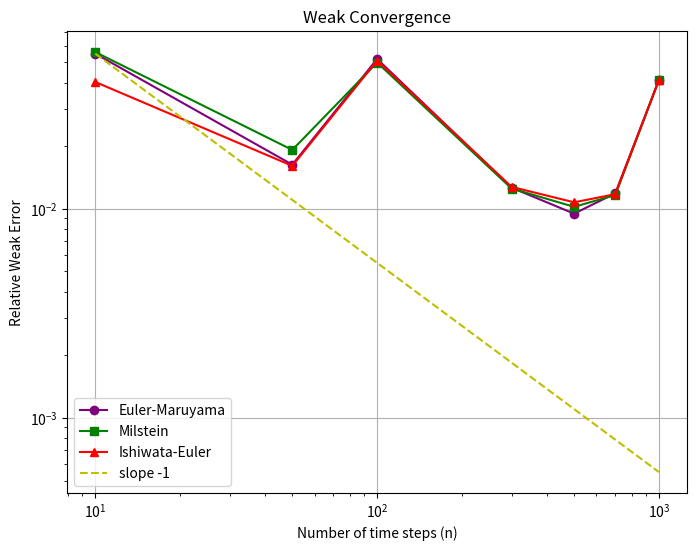

Reproduce this figure in Python.
import numpy as np
import matplotlib.pyplot as plt


x0 = 1.0
T  = 1.0


# ---- 時間依存の関数 ----
def a(t):
    return t

def b(t):
    return np.sqrt(t)


def true_solution(t, W):

    n = len(t) - 1  # ステップ数
    dt = t[1] - t[0]

    drift = 0.25 * t**2  # shape (n+1,)

  
    diffuse = np.zeros(n+1)
    for k in range(n):
        t_k = t[k]
        dWk = W[k+1] - W[k]
        diffuse[k+1] = diffuse[k] + np.sqrt(t_k)*dWk

    X = x0 * np.exp(drift + diffuse)
    return X


def euler_method(x0, dt, W):
    
    n = len(W)
    X = np.zeros(n+1)
    X[0] = x0
    for k in range(n):
        t_k = k * dt
        X[k+1] = X[k] + a(t_k)*X[k]*dt + b(t_k)*X[k]*W[k]
    return X


def milstein_method(x0, dt, W):
  
    n = len(W)
    X = np.zeros(n+1)
    X[0] = x0
    for k in range(n):
        t_k = k * dt
        incr = a(t_k)*X[k]*dt + b(t_k)*X[k]*W[k]
        # Milstein の補正項
        # b'(t_k) = d/dt sqrt(t) = 1/(2 sqrt(t))
        # => 0.5*b(t_k)*b'(t_k) = 0.5*sqrt(t_k)*(1/(2 sqrt(t_k)))= 1/4,  (t_k>0)
        # ただし t_k=0 の時は厳密には∞…
        if t_k > 0:
            milstein_correction = 0.25 * X[k] * (W[k]**2 - dt)
        else:
            milstein_correction = 0.0  # t_k=0 のステップは補正を0にする等
        X[k+1] = X[k] + incr + milstein_correction
    return X


def alpha_func(t):
    return 0.5 * t

def euler_Y(y0, dt, W_incr):
    n = len(W_incr)
    Y = np.zeros(n+1)
    Y[0] = y0
    for k in range(n):
        t_k = k * dt
        Y[k+1] = Y[k] + alpha_func(t_k)*dt + b(t_k)*W_incr[k]
    return Y

def Y_to_X(Y):
    return np.exp(Y)


def zscore(x, axis=None):
    xmean = x.mean(axis=axis, keepdims=True)
    xstd  = np.std(x, axis=axis, keepdims=True)
    return (x - xmean)/xstd



def simulate_and_plot(n_values, trials):
    
    e=1.6487212707


    mean_fins_euler    = []
    mean_fins_milstein = []
    mean_fins_eulerY   = []
    
    for n in n_values:
        print(n)
        dt = T / n
        # 時刻配列
        t_values = np.linspace(0, T, n+1)

        fin_euler    = []
        fin_milstein = []
        fin_euler_Y  = []
        
        for _ in range(trials):
            # Wiener 過程の増分を作成
            #dW = zscore(np.random.randn(n))*np.sqrt(dt)
            dW =np.random.randn(n)*np.sqrt(dt)
            
            
            
            # 2) Euler
            X_euler_path = euler_method(x0, dt, dW)
            
            # 3) Milstein
            X_mil_path   = milstein_method(x0, dt, dW)
            
            # 4) Euler in Y-space
            y0 = np.log(x0)
            Y_euler_path = euler_Y(y0, dt, dW)
            X_eulerY_path = Y_to_X(Y_euler_path)
            
            # 終了時刻 T の値
            fin_euler.append(X_euler_path[-1])
            fin_milstein.append(X_mil_path[-1])
            fin_euler_Y.append(X_eulerY_path[-1])
        
        # 各手法の「最終時刻 T における X_T」のサンプル平均
        mean_fin_euler     = np.mean(fin_euler)
        mean_fin_milstein  = np.mean(fin_milstein)
        mean_fin_eulerY    = np.mean(fin_euler_Y)
        print(mean_fin_euler,mean_fin_milstein,mean_fin_eulerY)
        
        # 真の解の期待値 (サンプル平均) との絶対誤差を弱収束的に評価
        err_euler     = abs(mean_fin_euler - e) / e
        err_milstein  = abs(mean_fin_milstein - e) / e
        err_eulerY    = abs(mean_fin_eulerY - e) / e
        
        mean_fins_euler.append(err_euler)
        mean_fins_milstein.append(err_milstein)
        mean_fins_eulerY.append(err_eulerY)

    # プロット
    plt.figure(figsize=(8,6))
    plt.loglog(n_values, mean_fins_euler,    'o-', color='purple', label='Euler-Maruyama')
    plt.loglog(n_values, mean_fins_milstein, 's-', color='green',  label='Milstein')
    plt.loglog(n_values, mean_fins_eulerY,   '^-', color='red',    label='Ishiwata-Euler')

    # 目安として slope -1 の補助線を引く (弱収束 ~1次を想定)
    scaling_factor_euler = mean_fins_euler[0] / (n_values[0]**(-1.0))
    n_array = np.array(n_values)
    plt.loglog(n_array, scaling_factor_euler*n_array**(-1.0), 'y--', label='slope -1')

    plt.xlabel('Number of time steps (n)')
    plt.ylabel('Relative Weak Error')
    plt.legend()
    plt.grid(True)
    plt.title('Weak Convergence')
    plt.show()


# ----------------------------
# 実行例 (main)
# ----------------------------
if __name__ == "__main__":
    n = [10,50,100,300,500,700,1000]
    simulate_and_plot(n, trials=1000)
